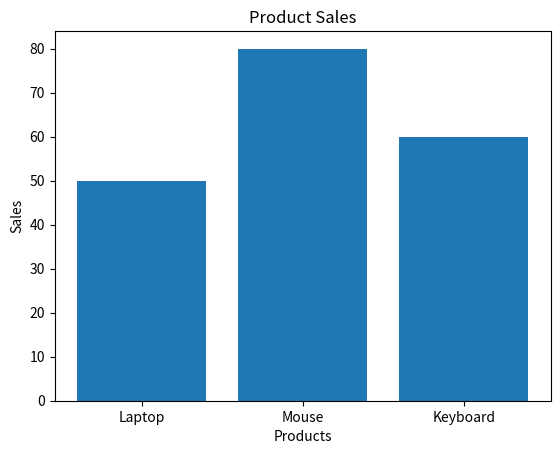

The matplotlib source for this figure:
import matplotlib.pyplot as plt

products = ["Laptop", "Mouse", "Keyboard"]
sales = [50, 80, 60]

plt.bar(products, sales)

plt.xlabel("Products")
plt.ylabel("Sales")
plt.title("Product Sales")

plt.show()
